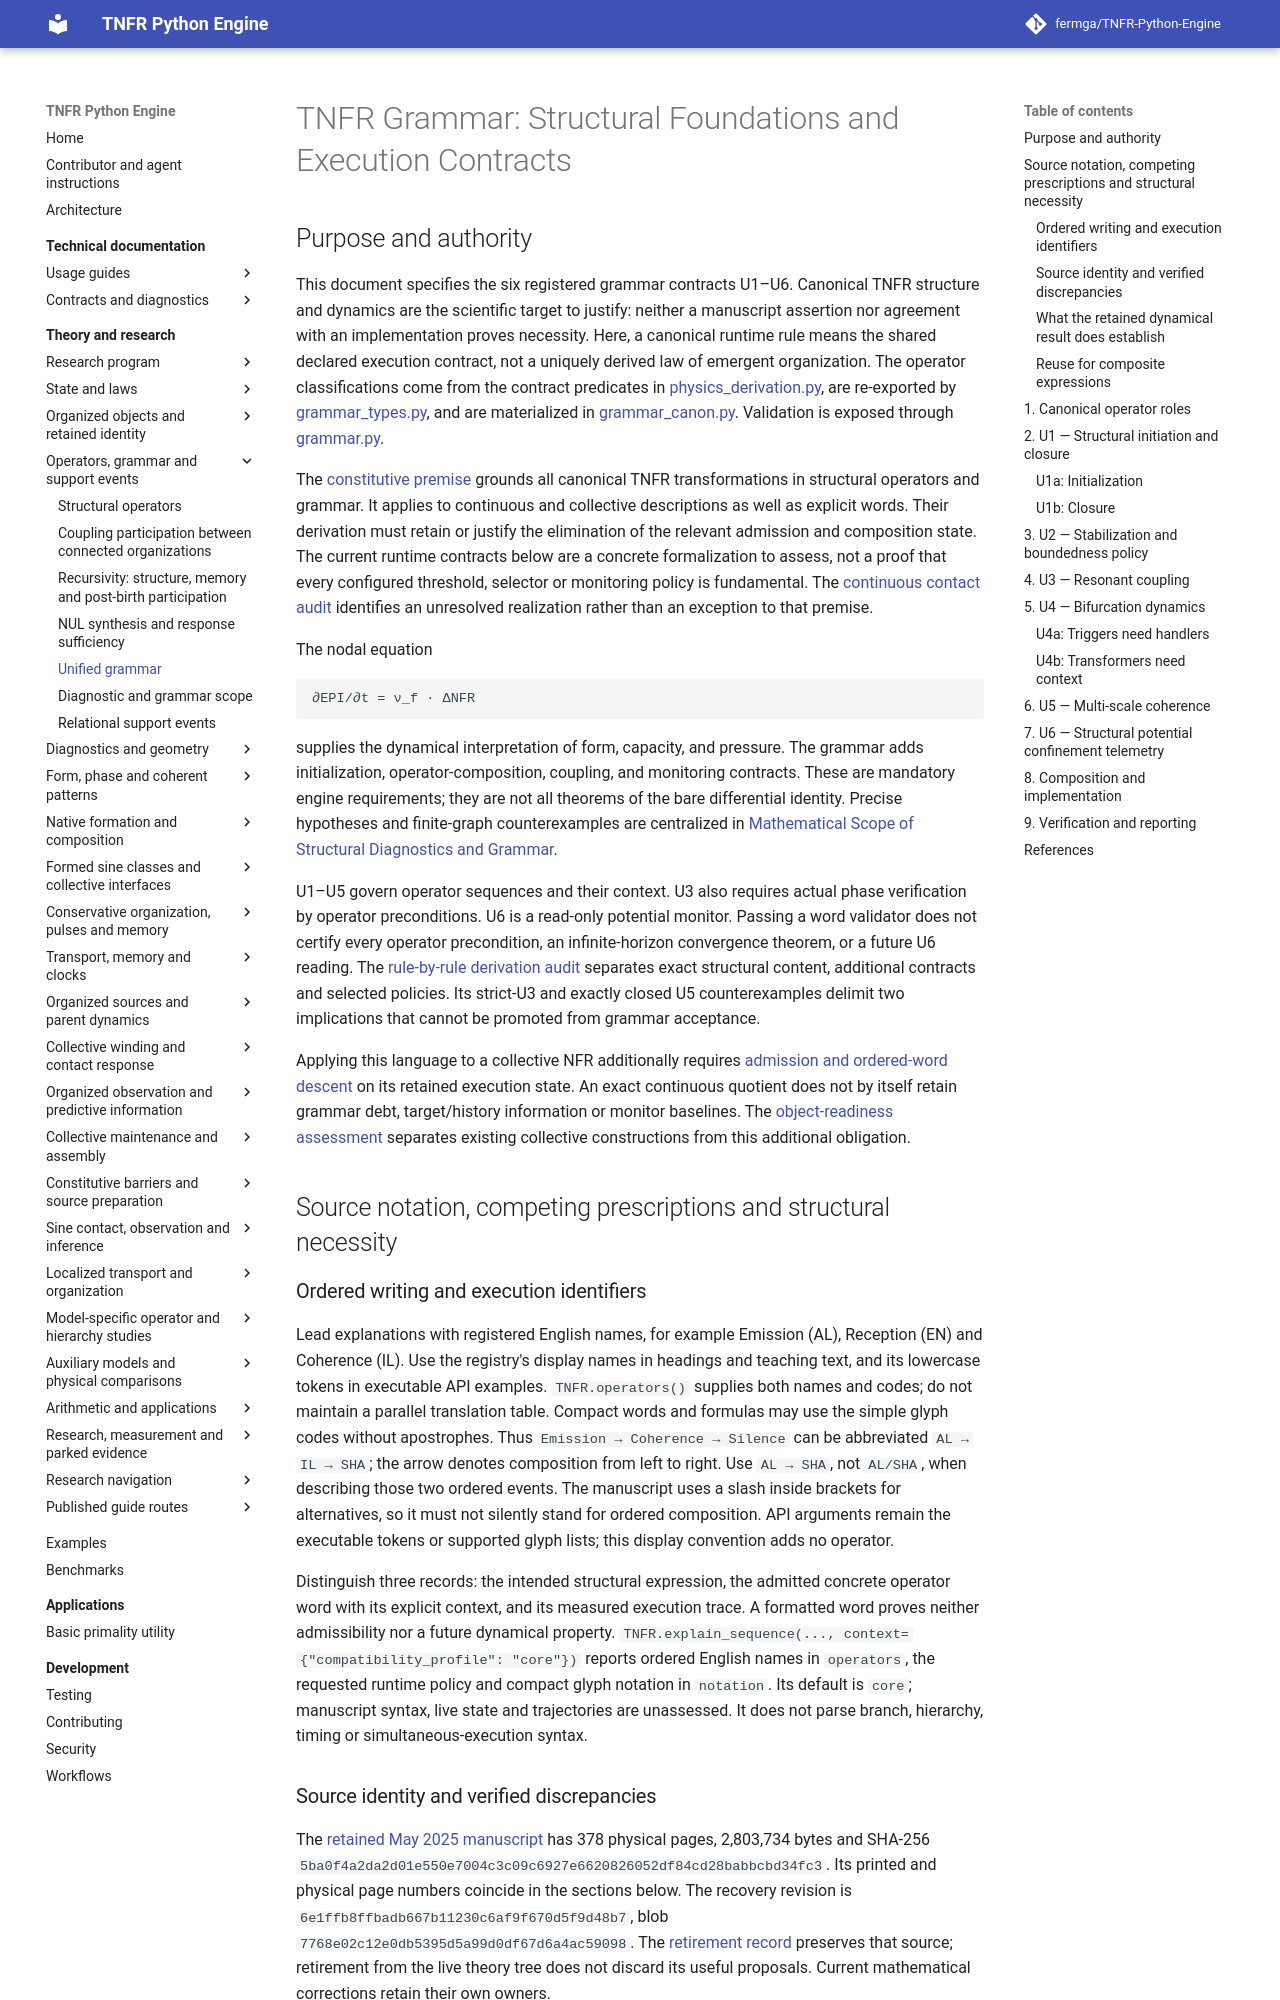

repository: fermga/TNFR-Python-Engine · page: theory/UNIFIED_GRAMMAR_RULES/index.html · generator: mkdocs

# TNFR Grammar: Structural Foundations and Execution Contracts

## Purpose and authority

This document specifies the six registered grammar contracts U1–U6. Canonical
TNFR structure and dynamics are the scientific target to justify: neither a
manuscript assertion nor agreement with an implementation proves necessity.
Here, a canonical runtime rule means the shared declared execution contract,
not a uniquely derived law of emergent organization. The operator
classifications come from the contract predicates in
[physics_derivation.py](../src/tnfr/config/physics_derivation.py), are re-exported
by [grammar_types.py](../src/tnfr/operators/grammar_types.py), and are materialized
in [grammar_canon.py](../src/tnfr/operators/grammar_canon.py). Validation is exposed
through [grammar.py](../src/tnfr/operators/grammar.py).

The [constitutive premise](FUNDAMENTAL_THEORY.md#operator-grammar-constitutive-premise)
grounds all canonical TNFR transformations in structural operators and grammar.
It applies to continuous and collective descriptions as well as explicit
words. Their derivation must retain or justify the elimination of the relevant
admission and composition state. The current runtime contracts below are a
concrete formalization to assess, not a proof that every configured threshold,
selector or monitoring policy is fundamental. The
[continuous contact audit](STRUCTURAL_OPERATORS.md#continuous-operator-realization-audit)
identifies an unresolved realization rather than an exception to that premise.

The nodal equation

    ∂EPI/∂t = ν_f · ΔNFR

supplies the dynamical interpretation of form, capacity, and pressure. The
grammar adds initialization, operator-composition, coupling, and monitoring
contracts. These are mandatory engine requirements; they are not all theorems
of the bare differential identity. Precise hypotheses and finite-graph
counterexamples are centralized in
[Mathematical Scope of Structural Diagnostics and Grammar](DIAGNOSTIC_AND_GRAMMAR_SCOPE.md).

U1–U5 govern operator sequences and their context. U3 also requires actual
phase verification by operator preconditions. U6 is a read-only potential
monitor. Passing a word validator does not certify every operator
precondition, an infinite-horizon convergence theorem, or a future U6 reading.
The [rule-by-rule derivation audit](DIAGNOSTIC_AND_GRAMMAR_SCOPE.md#8-grammar-derivation-premises-language-and-trajectories)
separates exact structural content, additional contracts and selected policies.
Its strict-U3 and exactly closed U5 counterexamples delimit two implications
that cannot be promoted from grammar acceptance.

Applying this language to a collective NFR additionally requires
[admission and ordered-word descent](STRUCTURAL_OPERATORS.md#collective-grammar-descent)
on its retained execution state. An exact continuous quotient does not by
itself retain grammar debt, target/history information or monitor baselines.
The [object-readiness assessment](EMERGENT_ONTOLOGY.md#collective-grammar-readiness)
separates existing collective constructions from this additional obligation.

<a id="source-grammar-and-notation"></a>
## Source notation, competing prescriptions and structural necessity

### Ordered writing and execution identifiers

Lead explanations with registered English names, for example Emission (AL),
Reception (EN) and Coherence (IL). Use the registry's display names in headings
and teaching text, and its lowercase tokens in executable API examples.
`TNFR.operators()` supplies both names and codes; do not maintain a parallel
translation table. Compact words and formulas may use the simple glyph codes
without apostrophes. Thus `Emission → Coherence → Silence` can be abbreviated
`AL → IL → SHA`; the arrow denotes composition from left to right.
Use `AL → SHA`, not `AL/SHA`, when describing those two ordered events.
The manuscript uses a slash inside brackets for alternatives, so it must not
silently stand for ordered composition. API arguments remain the executable
tokens or supported glyph lists; this display convention adds no operator.

Distinguish three records: the intended structural expression, the admitted
concrete operator word with its explicit context, and its measured execution
trace. A formatted word proves neither admissibility nor a future dynamical
property. `TNFR.explain_sequence(..., context={"compatibility_profile": "core"})`
reports ordered English names in `operators`, the requested runtime policy
and compact glyph notation in `notation`. Its default
is `core`; manuscript syntax, live state and trajectories are unassessed.
It does not parse branch, hierarchy, timing or simultaneous-execution syntax.
